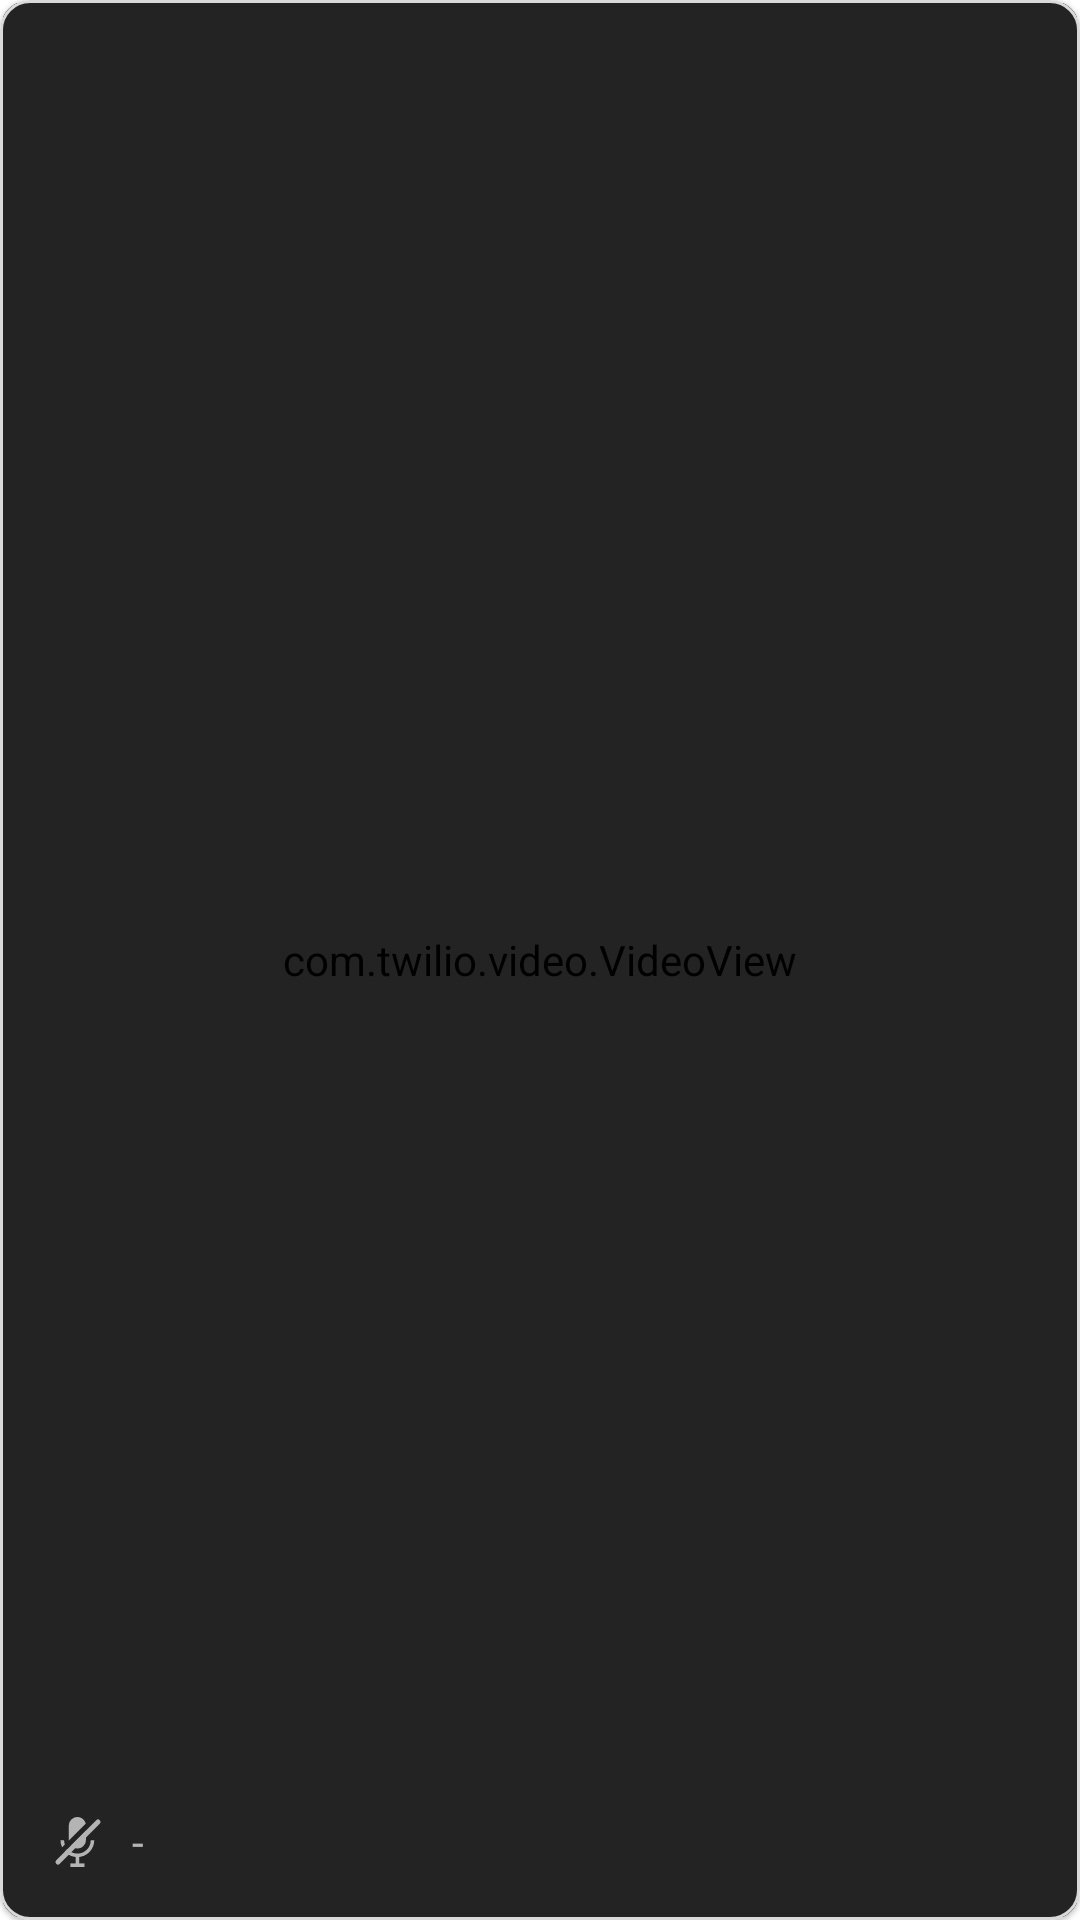

The Android layout XML behind this screen, and the referenced resources:
<!-- AndroidManifest.xml: fallback theme Theme.MaterialComponents.DayNight.NoActionBar -->
<!-- res/layout/layout_thumbnail_list_item.xml -->
<?xml version="1.0" encoding="utf-8"?>
<com.google.android.material.card.MaterialCardView xmlns:android="http://schemas.android.com/apk/res/android"
    xmlns:app="http://schemas.android.com/apk/res-auto"
    xmlns:tools="http://schemas.android.com/tools"
    android:id="@+id/cv_thumbnail"
    android:layout_width="200dp"
    android:layout_height="match_parent"
    android:layout_margin="@dimen/margin_10"
    app:cardCornerRadius="10dp"
    app:contentPadding="@dimen/padding_1"
    app:strokeColor="@color/separation_line"
    app:strokeWidth="@dimen/padding_1">

    <com.twilio.video.VideoView
        android:id="@+id/thumbnailVideoView"
        android:layout_width="match_parent"
        android:layout_height="match_parent"
        android:background="@color/bottomSheetBg"
        android:backgroundTint="@color/bottomSheetBg" />

    <ImageView
        android:id="@+id/iv_video"
        android:layout_width="wrap_content"
        android:layout_height="wrap_content"
        android:layout_gravity="center"
        android:contentDescription="@string/content_desc"
        android:src="@drawable/ic_videooffwhite"
        android:visibility="gone" />

    <TextView
        android:id="@+id/tv_name"
        android:layout_width="wrap_content"
        android:layout_height="wrap_content"
        android:layout_gravity="bottom|start"
        android:layout_margin="10dp"
        android:alpha="0.66"
        android:background="@drawable/textview_bg"
        android:drawableStart="@drawable/ic_audiooffwhite"
        android:drawablePadding="@dimen/margin_08"
        android:ellipsize="end"
        android:gravity="center"
        android:maxLines="1"
        android:padding="5dp"
        android:text="@string/dash"
        android:textColor="#fff"
        tools:ignore="UseCompatTextViewDrawableXml" />

</com.google.android.material.card.MaterialCardView>
<!-- resources referenced by this layout -->
<resources>
  <color name="bottomSheetBg">#232323</color>
  <color name="separation_line">#D9D9D9</color>
  
  
      #NotificationServiceRequest
  <dimen name="margin_08">8dp</dimen>
  <dimen name="margin_10">10dp</dimen>
  <dimen name="padding_1">1dp</dimen>
  <!-- drawable ic_audiooffwhite (drawable) -->
  <vector xmlns:android="http://schemas.android.com/apk/res/android"
      android:width="@dimen/margin_20"
      android:height="@dimen/margin_20"
      android:viewportWidth="24"
      android:viewportHeight="24">
    <path
        android:pathData="M15.11,4.68a3.43,3.43 0,0 0,-3.35 -2.69,3.44 3.44,0 0,0 -2.442,1.008 3.44,3.44 0,0 0,-1.008 2.442v5.75a2.49,2.49 0,0 0,0 0.27Z"
        android:fillColor="#fff"/>
    <path
        android:pathData="M9.17,13.45a3.43,3.43 0,0 0,2.59 1.19,3.45 3.45,0 0,0 3.44,-3.45v-3.77Z"
        android:fillColor="#fff"/>
    <path
        android:pathData="M6.75,13.05a5.251,5.251 0,0 1,-0.32 -1.73h-1.43a6.779,6.779 0,0 0,0.63 2.84Z"
        android:fillColor="#fff"/>
    <path
        android:pathData="M11.76,16.63a5.28,5.28 0,0 1,-4 -1.81l-1,1a6.75,6.75 0,0 0,5 2.22,6.76 6.76,0 0,0 6.75,-6.75h-1.43a5.32,5.32 0,0 1,-1.551 3.775A5.32,5.32 0,0 1,11.76 16.63Z"
        android:fillColor="#fff"/>
    <path
        android:pathData="M11.06,16.92h1.43v5.03h-1.43z"
        android:fillColor="#fff"/>
    <path
        android:pathData="M8.96,20.56h5.63v1.43h-5.63z"
        android:fillColor="#fff"/>
    <path
        android:pathData="M4,20L20,4"
        android:strokeLineJoin="round"
        android:strokeWidth="2"
        android:fillColor="#00000000"
        android:strokeColor="#fff"
        android:strokeLineCap="round"/>
  </vector>
  <!-- drawable ic_videooffwhite (drawable) -->
  <vector xmlns:android="http://schemas.android.com/apk/res/android"
      android:width="24dp"
      android:height="24dp"
      android:viewportWidth="24"
      android:viewportHeight="24">
    <path
        android:pathData="M17.07,8.99l3.7,-2.24a1.45,1.45 0,0 1,1.466 -0.02,1.45 1.45,0 0,1 0.734,1.27v8a1.45,1.45 0,0 1,-0.788 1.3,1.45 1.45,0 0,1 -1.512,-0.115l-3.6,-2.59Z"
        android:fillColor="#fff"/>
    <path
        android:pathData="M3.55,5.56a2.32,2.32 0,0 0,-2.32 2.32v8.23a2.279,2.279 0,0 0,0.2 0.9l11.46,-11.45Z"
        android:fillColor="#fff"/>
    <path
        android:pathData="M3.55,18.44h10.1a2.33,2.33 0,0 0,2.32 -2.33v-8.23a2.34,2.34 0,0 0,-0.82 -1.76l-12.22,12.22A2.121,2.121 0,0 0,3.55 18.44Z"
        android:fillColor="#fff"/>
    <path
        android:pathData="M2.32,20.32L18.32,4.32"
        android:strokeLineJoin="round"
        android:strokeWidth="2"
        android:fillColor="#00000000"
        android:strokeColor="#f7f7f7"
        android:strokeLineCap="round"/>
  </vector>
  <!-- drawable textview_bg (drawable) -->
  <?xml version="1.0" encoding="utf-8"?>
  <shape xmlns:android="http://schemas.android.com/apk/res/android">
      <corners android:radius="5dp"/>
      <solid android:color="#232323"/>
  </shape>
  <string name="content_desc">content_desc</string>
  <string name="dash">-</string>
  <dimen name="margin_20">20dp</dimen>
</resources>
